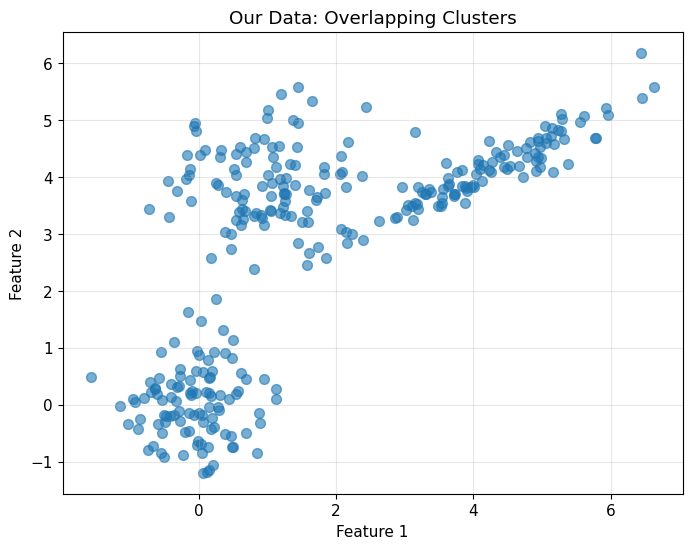
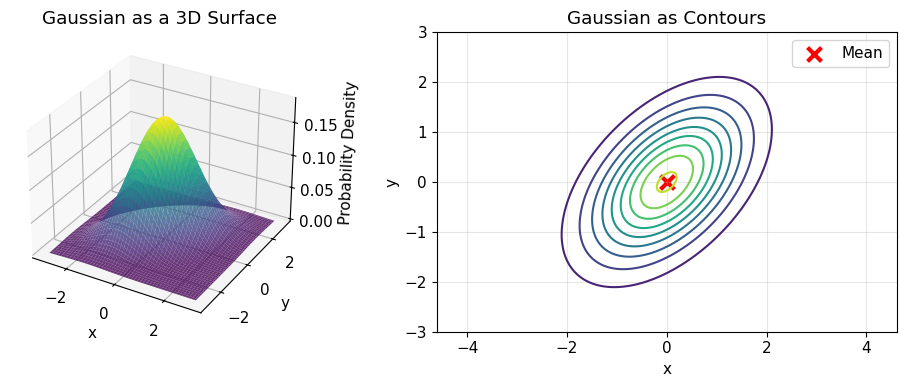
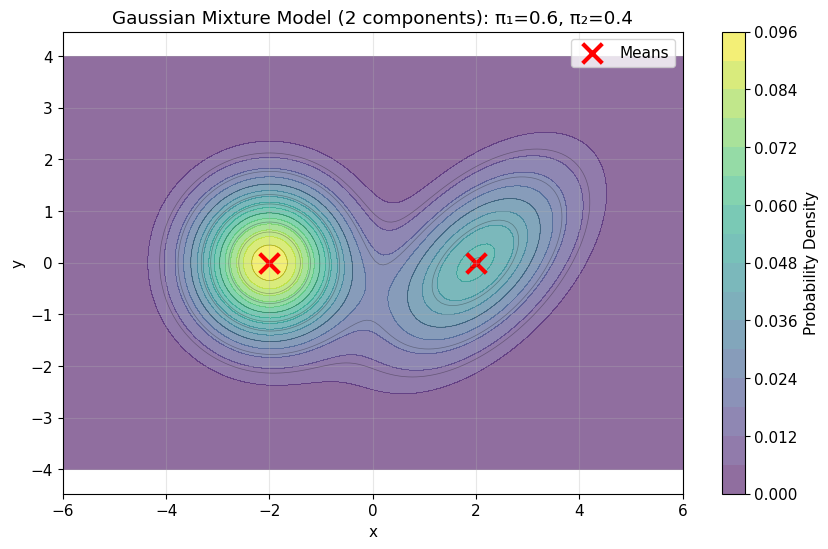
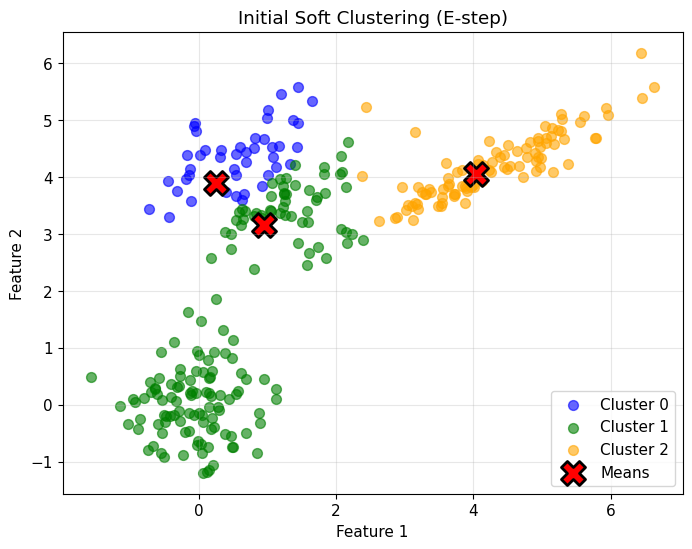
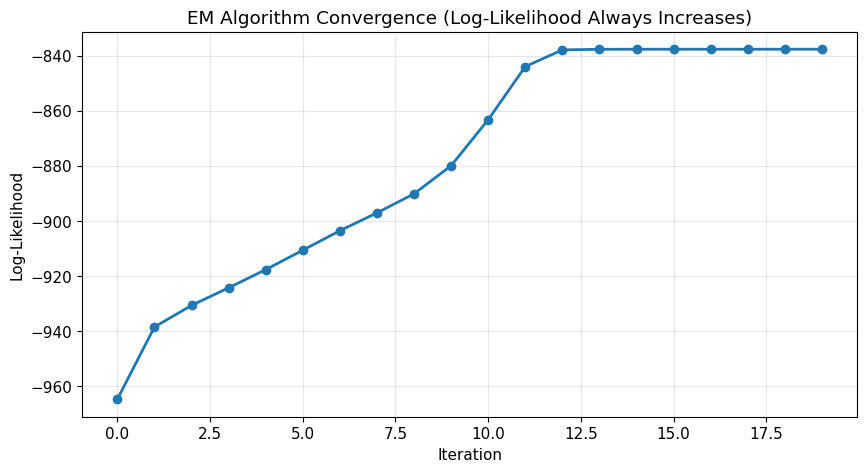
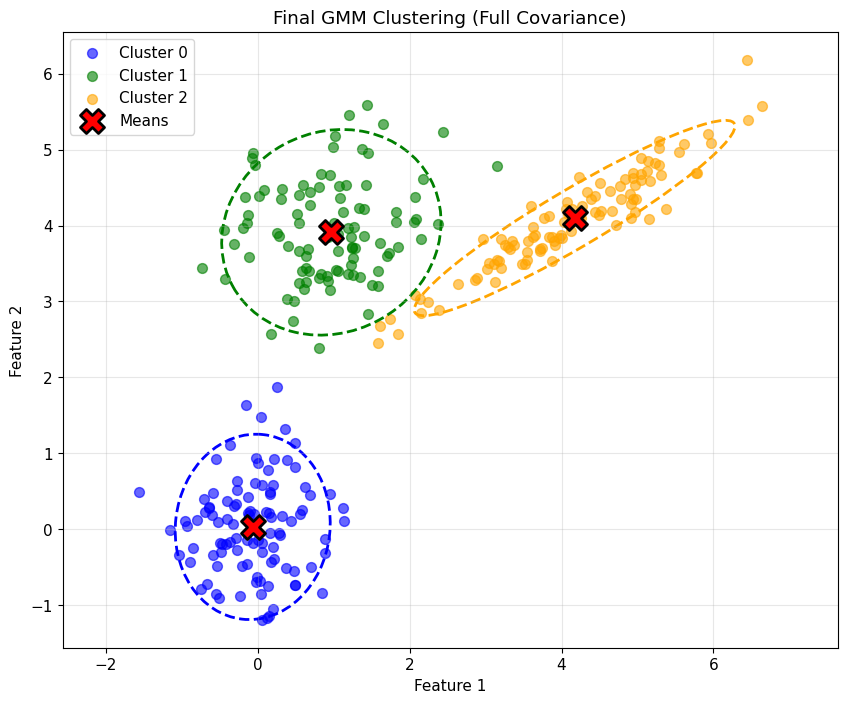
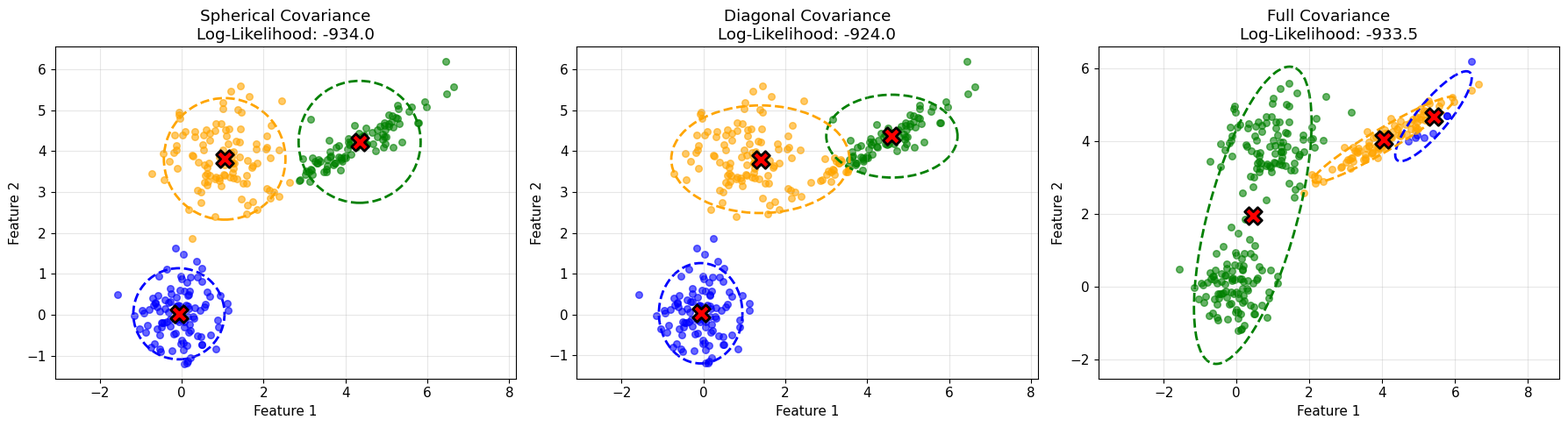
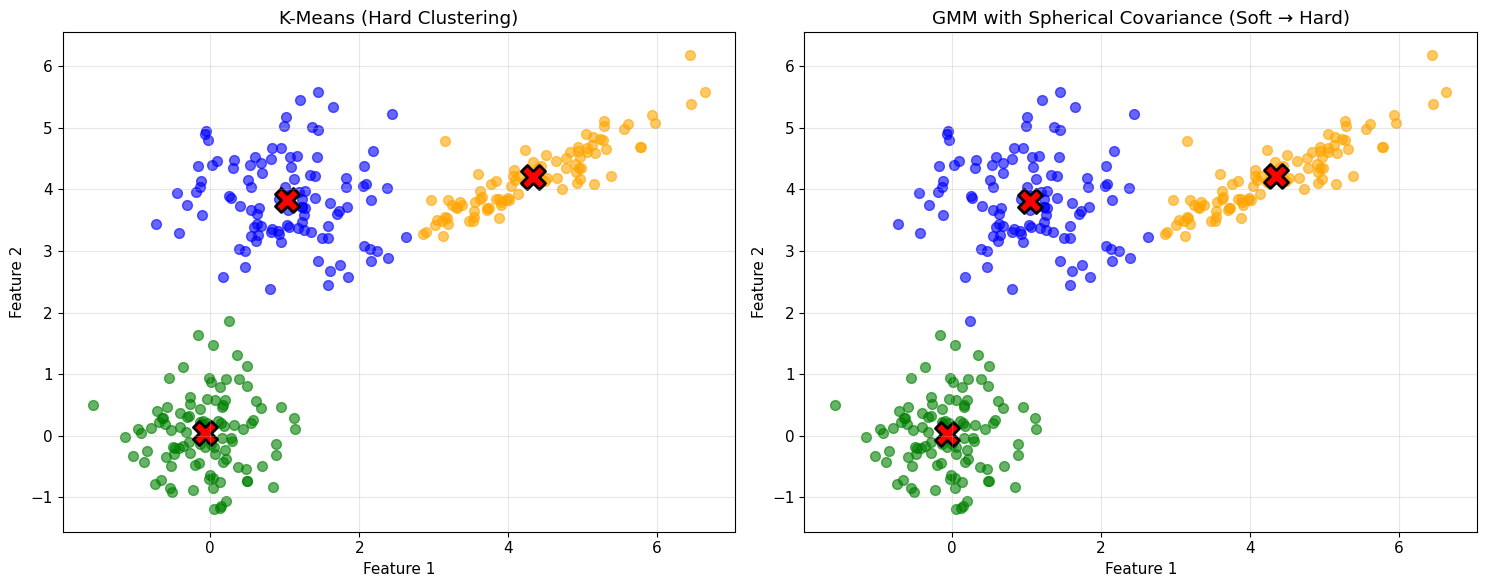
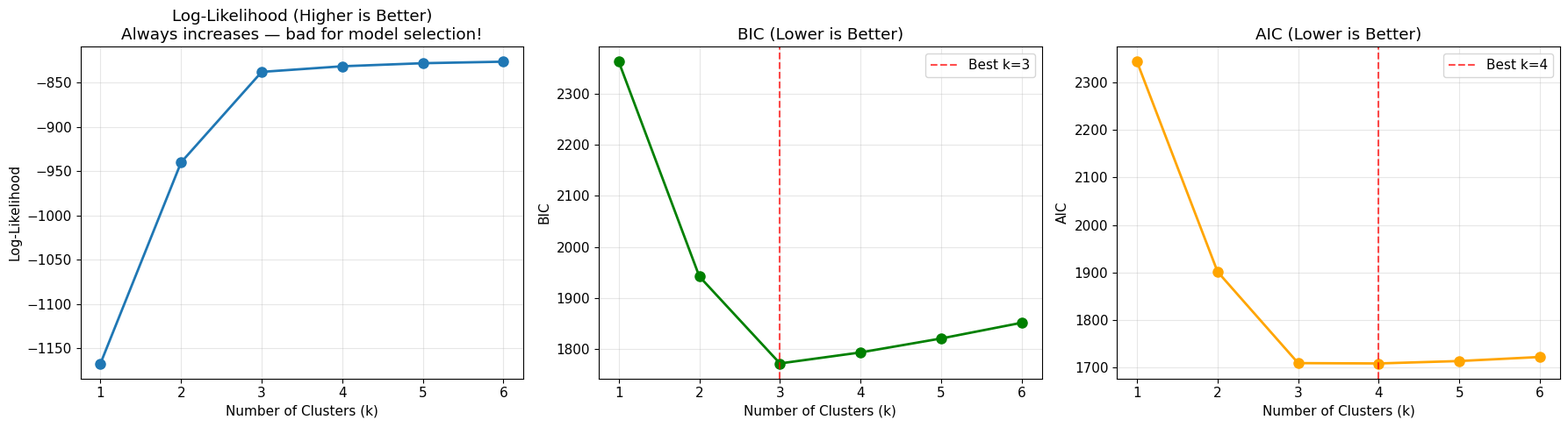
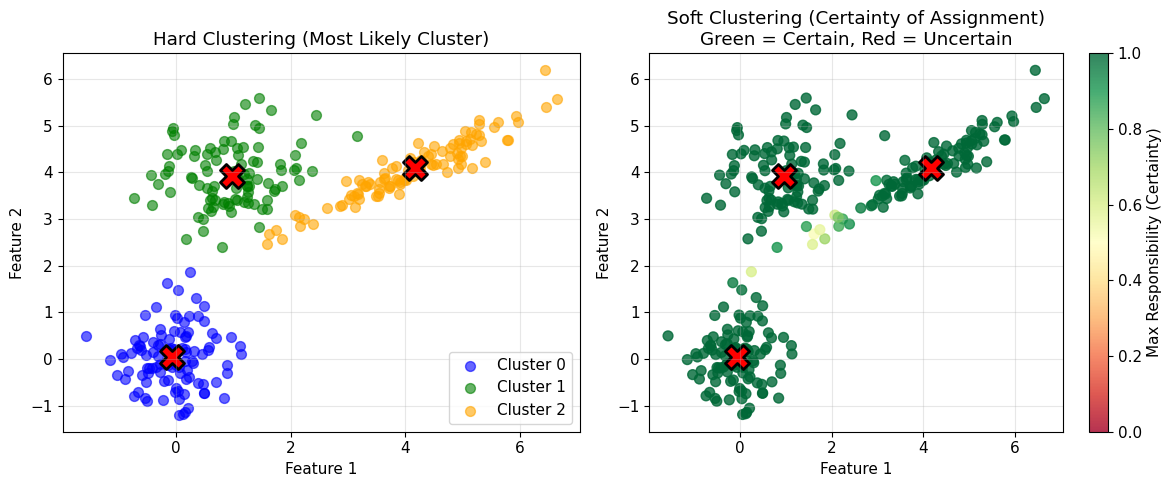

Generate these figures, in order, with matplotlib:
import numpy as np
import matplotlib.pyplot as plt
from matplotlib.patches import Ellipse
from scipy.stats import multivariate_normal
from typing import Tuple, List

# Set random seed for reproducibility
np.random.seed(42)

plt.style.use('default')
plt.rcParams['figure.figsize'] = (10, 6)
plt.rcParams['font.size'] = 11

def generate_gmm_data(n_samples: int = 300, random_state: int = 42) -> np.ndarray:
    """
    Generate synthetic 2D data from a mixture of Gaussians.
    Clusters have different shapes and some overlap.
    
    Args:
        n_samples: Total number of points
        random_state: Random seed
    
    Returns:
        Array of shape (n_samples, 2)
    """
    np.random.seed(random_state)
    
    # Cluster 1: circular, lower-left
    n1 = n_samples // 3
    cluster1 = np.random.randn(n1, 2) * 0.6 + np.array([0, 0])
    
    # Cluster 2: elliptical, upper-right
    n2 = n_samples // 3
    cluster2 = np.random.randn(n2, 2) @ np.array([[1.0, 0.5], [0.5, 0.5]]) + np.array([4, 4])
    
    # Cluster 3: circular, upper-left (overlaps slightly with cluster 1)
    n3 = n_samples - n1 - n2
    cluster3 = np.random.randn(n3, 2) * 0.7 + np.array([1, 4])
    
    return np.vstack([cluster1, cluster2, cluster3])

# Generate dataset
X = generate_gmm_data(n_samples=300)
print(f"Generated {len(X)} data points with shape {X.shape}")

plt.figure(figsize=(8, 6))
plt.scatter(X[:, 0], X[:, 1], alpha=0.6, s=50)
plt.xlabel('Feature 1')
plt.ylabel('Feature 2')
plt.title('Our Data: Overlapping Clusters')
plt.grid(True, alpha=0.3)
plt.show()

# Define a simple Gaussian
mean = np.array([0, 0])
covariance = np.array([[1.0, 0.5], [0.5, 1.0]])  # Positive covariance = diagonal ellipse

# Create a grid for visualization
x_range = np.linspace(-3, 3, 100)
y_range = np.linspace(-3, 3, 100)
X_grid, Y_grid = np.meshgrid(x_range, y_range)
pos = np.dstack((X_grid, Y_grid))

# Evaluate Gaussian at each grid point
rv = multivariate_normal(mean, covariance)
Z = rv.pdf(pos)

# Plot
plt.figure(figsize=(10, 4))

# 3D surface plot
ax1 = plt.subplot(1, 2, 1, projection='3d')
ax1.plot_surface(X_grid, Y_grid, Z, cmap='viridis', alpha=0.8)
ax1.set_xlabel('x')
ax1.set_ylabel('y')
ax1.set_zlabel('Probability Density')
ax1.set_title('Gaussian as a 3D Surface')

# 2D contour plot
ax2 = plt.subplot(1, 2, 2)
ax2.contour(X_grid, Y_grid, Z, levels=10, cmap='viridis')
ax2.scatter([mean[0]], [mean[1]], c='red', s=100, marker='x', linewidths=3, label='Mean')
ax2.set_xlabel('x')
ax2.set_ylabel('y')
ax2.set_title('Gaussian as Contours')
ax2.legend()
ax2.grid(True, alpha=0.3)
ax2.axis('equal')

plt.tight_layout()
plt.show()

# Define two Gaussians
mean1 = np.array([-2, 0])
cov1 = np.array([[1.0, 0.0], [0.0, 1.0]])
weight1 = 0.6

mean2 = np.array([2, 0])
cov2 = np.array([[1.5, 0.8], [0.8, 1.5]])
weight2 = 0.4

# Create grid
x_range = np.linspace(-6, 6, 150)
y_range = np.linspace(-4, 4, 150)
X_grid, Y_grid = np.meshgrid(x_range, y_range)
pos = np.dstack((X_grid, Y_grid))

# Evaluate mixture
rv1 = multivariate_normal(mean1, cov1)
rv2 = multivariate_normal(mean2, cov2)
Z = weight1 * rv1.pdf(pos) + weight2 * rv2.pdf(pos)

# Plot
plt.figure(figsize=(10, 6))
plt.contourf(X_grid, Y_grid, Z, levels=15, cmap='viridis', alpha=0.6)
plt.colorbar(label='Probability Density')
plt.contour(X_grid, Y_grid, Z, levels=10, colors='black', alpha=0.3, linewidths=0.5)
plt.scatter([mean1[0], mean2[0]], [mean1[1], mean2[1]], 
           c='red', s=200, marker='x', linewidths=3, label='Means')
plt.xlabel('x')
plt.ylabel('y')
plt.title(f'Gaussian Mixture Model (2 components): π₁={weight1}, π₂={weight2}')
plt.legend()
plt.grid(True, alpha=0.3)
plt.axis('equal')
plt.show()

def compute_responsibilities(X: np.ndarray, means: np.ndarray, covariances: np.ndarray, 
                            weights: np.ndarray) -> np.ndarray:
    """
    Compute responsibility matrix (soft assignments).
    
    Args:
        X: Data points, shape (n_samples, n_features)
        means: Cluster means, shape (n_clusters, n_features)
        covariances: Cluster covariances, shape (n_clusters, n_features, n_features)
        weights: Mixing coefficients, shape (n_clusters,)
    
    Returns:
        Responsibilities, shape (n_samples, n_clusters)
        Each row sums to 1
    """
    n_samples = X.shape[0]
    n_clusters = means.shape[0]
    
    # Compute weighted likelihoods for each cluster
    weighted_likelihoods = np.zeros((n_samples, n_clusters))
    for k in range(n_clusters):
        rv = multivariate_normal(means[k], covariances[k])
        weighted_likelihoods[:, k] = weights[k] * rv.pdf(X)
    
    # Normalize to get responsibilities (sum to 1 across clusters)
    responsibilities = weighted_likelihoods / weighted_likelihoods.sum(axis=1, keepdims=True)
    
    return responsibilities

# Test with a few points
test_points = np.array([
    [-2, 0],   # Near cluster 1
    [2, 0],    # Near cluster 2
    [0, 0],    # Between clusters
])

means = np.array([mean1, mean2])
covariances = np.array([cov1, cov2])
weights = np.array([weight1, weight2])

responsibilities = compute_responsibilities(test_points, means, covariances, weights)

print("Responsibilities (each row sums to 1):")
print(responsibilities)
print("\nInterpretation:")
for i, point in enumerate(test_points):
    print(f"Point {point}: {responsibilities[i, 0]:.1%} cluster 1, {responsibilities[i, 1]:.1%} cluster 2")

# Initialize random parameters
np.random.seed(42)
k = 3
n_features = X.shape[1]

# Random means from data
initial_means = X[np.random.choice(len(X), k, replace=False)]

# Identity covariances (spherical)
initial_covariances = np.array([np.eye(n_features) for _ in range(k)])

# Uniform weights
initial_weights = np.ones(k) / k

# Compute initial responsibilities
responsibilities = compute_responsibilities(X, initial_means, initial_covariances, initial_weights)

# Get hard assignments for visualization (argmax of responsibilities)
hard_labels = np.argmax(responsibilities, axis=1)

print(f"Responsibilities shape: {responsibilities.shape}")
print(f"Example responsibilities for first point: {responsibilities[0]}")
print(f"Sum to 1? {responsibilities[0].sum():.6f}")

colors = ['blue', 'green', 'orange', 'purple', 'brown']

plt.figure(figsize=(8, 6))
for i in range(k):
    cluster_points = X[hard_labels == i]
    plt.scatter(cluster_points[:, 0], cluster_points[:, 1],
               alpha=0.6, s=50, c=colors[i], label=f'Cluster {i}')

plt.scatter(initial_means[:, 0], initial_means[:, 1],
           c='red', marker='X', s=300, edgecolors='black', linewidths=2,
           label='Means')
plt.xlabel('Feature 1')
plt.ylabel('Feature 2')
plt.title('Initial Soft Clustering (E-step)')
plt.legend()
plt.grid(True, alpha=0.3)
plt.show()

def m_step(X: np.ndarray, responsibilities: np.ndarray, cov_type: str = 'full') -> Tuple[np.ndarray, np.ndarray, np.ndarray]:
    """
    Maximization step: update parameters given responsibilities.
    
    Args:
        X: Data points, shape (n_samples, n_features)
        responsibilities: Soft assignments, shape (n_samples, n_clusters)
        cov_type: 'full', 'diagonal', or 'spherical'
    
    Returns:
        means: Updated means
        covariances: Updated covariances
        weights: Updated mixing coefficients
    """
    n_samples, n_features = X.shape
    n_clusters = responsibilities.shape[1]
    
    # Effective cluster sizes
    N_k = responsibilities.sum(axis=0)  # Shape: (n_clusters,)
    
    # Update weights
    weights = N_k / n_samples
    
    # Update means (weighted average)
    means = (responsibilities.T @ X) / N_k[:, np.newaxis]  # Shape: (n_clusters, n_features)
    
    # Update covariances
    covariances = np.zeros((n_clusters, n_features, n_features))
    for k in range(n_clusters):
        diff = X - means[k]  # Shape: (n_samples, n_features)
        weighted_diff = responsibilities[:, k:k+1] * diff  # Shape: (n_samples, n_features)
        covariances[k] = (weighted_diff.T @ diff) / N_k[k]
        
        # Apply covariance type constraints
        if cov_type == 'spherical':
            # Spherical: scalar * identity (same variance in all directions)
            variance = np.trace(covariances[k]) / n_features
            covariances[k] = variance * np.eye(n_features)
        elif cov_type == 'diagonal':
            # Diagonal: different variances, no covariance
            covariances[k] = np.diag(np.diag(covariances[k]))
        # 'full': use as-is (default)
        
        # Add small regularization for numerical stability
        covariances[k] += 1e-6 * np.eye(n_features)
    
    return means, covariances, weights

# Perform M-step with our initial responsibilities
new_means, new_covariances, new_weights = m_step(X, responsibilities, cov_type='full')

print(f"Updated means:\n{new_means}")
print(f"\nUpdated weights: {new_weights}")
print(f"\nUpdated covariance for cluster 0:\n{new_covariances[0]}")

def compute_log_likelihood(X: np.ndarray, means: np.ndarray, covariances: np.ndarray, 
                          weights: np.ndarray) -> float:
    """
    Compute log-likelihood of data given model parameters.
    
    Returns:
        Log-likelihood (higher is better)
    """
    n_samples = X.shape[0]
    n_clusters = means.shape[0]
    
    # Compute weighted likelihoods
    weighted_likelihoods = np.zeros((n_samples, n_clusters))
    for k in range(n_clusters):
        rv = multivariate_normal(means[k], covariances[k])
        weighted_likelihoods[:, k] = weights[k] * rv.pdf(X)
    
    # Sum across clusters and take log
    return np.log(weighted_likelihoods.sum(axis=1) + 1e-10).sum()


def gmm_em(X: np.ndarray, k: int, cov_type: str = 'full', max_iters: int = 100, 
          tolerance: float = 1e-4) -> Tuple[np.ndarray, np.ndarray, np.ndarray, List]:
    """
    Fit Gaussian Mixture Model using EM algorithm.
    
    Args:
        X: Data points
        k: Number of clusters
        cov_type: 'full', 'diagonal', or 'spherical'
        max_iters: Maximum iterations
        tolerance: Convergence threshold for log-likelihood
    
    Returns:
        means, covariances, weights, history
    """
    n_samples, n_features = X.shape
    
    # Initialize parameters
    means = X[np.random.choice(n_samples, k, replace=False)]
    covariances = np.array([np.eye(n_features) for _ in range(k)])
    weights = np.ones(k) / k
    
    log_likelihoods = []
    history = []
    
    for iteration in range(max_iters):
        # E-step: compute responsibilities
        responsibilities = compute_responsibilities(X, means, covariances, weights)
        
        # M-step: update parameters
        means, covariances, weights = m_step(X, responsibilities, cov_type)
        
        # Compute log-likelihood
        log_likelihood = compute_log_likelihood(X, means, covariances, weights)
        log_likelihoods.append(log_likelihood)
        
        # Save history
        history.append({
            'means': means.copy(),
            'covariances': covariances.copy(),
            'weights': weights.copy(),
            'responsibilities': responsibilities.copy(),
            'log_likelihood': log_likelihood
        })
        
        # Check convergence
        if iteration > 0:
            improvement = log_likelihoods[-1] - log_likelihoods[-2]
            if improvement < tolerance:
                print(f"Converged after {iteration + 1} iterations")
                break
    else:
        print(f"Reached maximum iterations ({max_iters})")
    
    return means, covariances, weights, history

# Fit GMM to our data
final_means, final_covariances, final_weights, history = gmm_em(X, k=3, cov_type='full')

print(f"\nFinal means:\n{final_means}")
print(f"\nFinal weights: {final_weights}")

# Extract log-likelihoods
log_likelihoods = [h['log_likelihood'] for h in history]

plt.figure(figsize=(10, 5))
plt.plot(range(len(log_likelihoods)), log_likelihoods, marker='o', linewidth=2)
plt.xlabel('Iteration')
plt.ylabel('Log-Likelihood')
plt.title('EM Algorithm Convergence (Log-Likelihood Always Increases)')
plt.grid(True, alpha=0.3)
plt.show()

def plot_gmm_result(X: np.ndarray, means: np.ndarray, covariances: np.ndarray, 
                   responsibilities: np.ndarray, title: str = 'GMM Result'):
    """
    Plot GMM clustering result with ellipses showing covariances.
    """
    k = means.shape[0]
    hard_labels = np.argmax(responsibilities, axis=1)
    
    plt.figure(figsize=(10, 8))
    
    # Plot points colored by cluster
    for i in range(k):
        cluster_points = X[hard_labels == i]
        plt.scatter(cluster_points[:, 0], cluster_points[:, 1],
                   alpha=0.6, s=50, c=colors[i], label=f'Cluster {i}')
    
    # Plot means
    plt.scatter(means[:, 0], means[:, 1],
               c='red', marker='X', s=300, edgecolors='black', linewidths=2,
               label='Means', zorder=10)
    
    # Plot covariance ellipses (2 standard deviations)
    for i in range(k):
        # Compute eigenvalues and eigenvectors
        eigenvalues, eigenvectors = np.linalg.eigh(covariances[i])
        angle = np.degrees(np.arctan2(eigenvectors[1, 0], eigenvectors[0, 0]))
        width, height = 2 * 2 * np.sqrt(eigenvalues)  # 2 std devs
        
        ellipse = Ellipse(means[i], width, height, angle=angle,
                         facecolor='none', edgecolor=colors[i], linewidth=2, linestyle='--')
        plt.gca().add_patch(ellipse)
    
    plt.xlabel('Feature 1')
    plt.ylabel('Feature 2')
    plt.title(title)
    plt.legend()
    plt.grid(True, alpha=0.3)
    plt.axis('equal')
    plt.show()

# Plot final result
final_responsibilities = history[-1]['responsibilities']
plot_gmm_result(X, final_means, final_covariances, final_responsibilities, 
               'Final GMM Clustering (Full Covariance)')

# Fit GMMs with different covariance types
cov_types = ['spherical', 'diagonal', 'full']
results = {}

for cov_type in cov_types:
    print(f"\nFitting GMM with {cov_type} covariance...")
    means, covariances, weights, hist = gmm_em(X, k=3, cov_type=cov_type, max_iters=50)
    results[cov_type] = {
        'means': means,
        'covariances': covariances,
        'weights': weights,
        'responsibilities': hist[-1]['responsibilities'],
        'log_likelihood': hist[-1]['log_likelihood']
    }
    print(f"Final log-likelihood: {results[cov_type]['log_likelihood']:.2f}")

fig, axes = plt.subplots(1, 3, figsize=(18, 5))

for idx, cov_type in enumerate(cov_types):
    ax = axes[idx]
    result = results[cov_type]
    
    hard_labels = np.argmax(result['responsibilities'], axis=1)
    
    # Plot points
    for i in range(k):
        cluster_points = X[hard_labels == i]
        ax.scatter(cluster_points[:, 0], cluster_points[:, 1],
                  alpha=0.6, s=30, c=colors[i])
    
    # Plot means
    ax.scatter(result['means'][:, 0], result['means'][:, 1],
              c='red', marker='X', s=200, edgecolors='black', linewidths=2, zorder=10)
    
    # Plot ellipses
    for i in range(k):
        eigenvalues, eigenvectors = np.linalg.eigh(result['covariances'][i])
        angle = np.degrees(np.arctan2(eigenvectors[1, 0], eigenvectors[0, 0]))
        width, height = 2 * 2 * np.sqrt(eigenvalues)
        
        ellipse = Ellipse(result['means'][i], width, height, angle=angle,
                         facecolor='none', edgecolor=colors[i], linewidth=2, linestyle='--')
        ax.add_patch(ellipse)
    
    ax.set_xlabel('Feature 1')
    ax.set_ylabel('Feature 2')
    ax.set_title(f'{cov_type.capitalize()} Covariance\nLog-Likelihood: {result["log_likelihood"]:.1f}')
    ax.grid(True, alpha=0.3)
    ax.axis('equal')

plt.tight_layout()
plt.show()

# Implement simple k-means for comparison
def simple_kmeans(X: np.ndarray, k: int, max_iters: int = 50) -> Tuple[np.ndarray, np.ndarray]:
    """
    Simple k-means implementation.
    """
    # Initialize
    means = X[np.random.choice(len(X), k, replace=False)]
    
    for _ in range(max_iters):
        # Assign
        distances = np.linalg.norm(X[:, np.newaxis] - means, axis=2)
        labels = np.argmin(distances, axis=1)
        
        # Update
        new_means = np.array([X[labels == i].mean(axis=0) for i in range(k)])
        
        # Check convergence
        if np.allclose(means, new_means):
            break
        means = new_means
    
    return means, labels

# Run k-means
np.random.seed(42)
kmeans_means, kmeans_labels = simple_kmeans(X, k=3)

# Run GMM with spherical covariance (simulating k-means)
np.random.seed(42)
gmm_means, gmm_covariances, gmm_weights, gmm_history = gmm_em(X, k=3, cov_type='spherical', max_iters=50)
gmm_responsibilities = gmm_history[-1]['responsibilities']
gmm_labels = np.argmax(gmm_responsibilities, axis=1)

print("K-means cluster assignments (first 20 points):")
print(kmeans_labels[:20])
print("\nGMM cluster assignments (first 20 points):")
print(gmm_labels[:20])
print("\nAre they similar? (Labels might be permuted)")

fig, axes = plt.subplots(1, 2, figsize=(15, 6))

# K-means
ax = axes[0]
for i in range(k):
    cluster_points = X[kmeans_labels == i]
    ax.scatter(cluster_points[:, 0], cluster_points[:, 1],
              alpha=0.6, s=50, c=colors[i])
ax.scatter(kmeans_means[:, 0], kmeans_means[:, 1],
          c='red', marker='X', s=300, edgecolors='black', linewidths=2)
ax.set_xlabel('Feature 1')
ax.set_ylabel('Feature 2')
ax.set_title('K-Means (Hard Clustering)')
ax.grid(True, alpha=0.3)

# GMM with spherical covariance
ax = axes[1]
for i in range(k):
    cluster_points = X[gmm_labels == i]
    ax.scatter(cluster_points[:, 0], cluster_points[:, 1],
              alpha=0.6, s=50, c=colors[i])
ax.scatter(gmm_means[:, 0], gmm_means[:, 1],
          c='red', marker='X', s=300, edgecolors='black', linewidths=2)
ax.set_xlabel('Feature 1')
ax.set_ylabel('Feature 2')
ax.set_title('GMM with Spherical Covariance (Soft → Hard)')
ax.grid(True, alpha=0.3)

plt.tight_layout()
plt.show()

def count_parameters(n_clusters: int, n_features: int, cov_type: str) -> int:
    """
    Count number of free parameters in GMM.
    
    Parameters:
    - Means: k * d
    - Weights: k - 1 (sum to 1 constraint)
    - Covariances: depends on type
    """
    # Means
    n_params = n_clusters * n_features
    
    # Weights (k-1 due to sum-to-1 constraint)
    n_params += (n_clusters - 1)
    
    # Covariances
    if cov_type == 'spherical':
        n_params += n_clusters  # One variance per cluster
    elif cov_type == 'diagonal':
        n_params += n_clusters * n_features  # d variances per cluster
    elif cov_type == 'full':
        n_params += n_clusters * n_features * (n_features + 1) // 2  # Symmetric matrix
    
    return n_params


def compute_bic_aic(X: np.ndarray, log_likelihood: float, n_clusters: int, 
                   cov_type: str) -> Tuple[float, float]:
    """
    Compute BIC and AIC for a fitted GMM.
    
    Returns:
        (BIC, AIC) — lower is better
    """
    n_samples, n_features = X.shape
    n_params = count_parameters(n_clusters, n_features, cov_type)
    
    bic = -2 * log_likelihood + n_params * np.log(n_samples)
    aic = -2 * log_likelihood + 2 * n_params
    
    return bic, aic

# Test on our fitted model
final_log_likelihood = history[-1]['log_likelihood']
bic, aic = compute_bic_aic(X, final_log_likelihood, n_clusters=3, cov_type='full')

n_params = count_parameters(3, X.shape[1], 'full')
print(f"Number of parameters (k=3, full covariance): {n_params}")
print(f"Log-likelihood: {final_log_likelihood:.2f}")
print(f"BIC: {bic:.2f} (lower is better)")
print(f"AIC: {aic:.2f} (lower is better)")

# Try different values of k
k_values = range(1, 7)
bic_scores = []
aic_scores = []
log_likelihoods_for_k = []

for k_val in k_values:
    print(f"Fitting k={k_val}...", end=' ')
    means, covariances, weights, hist = gmm_em(X, k=k_val, cov_type='full', max_iters=50)
    log_likelihood = hist[-1]['log_likelihood']
    bic, aic = compute_bic_aic(X, log_likelihood, k_val, 'full')
    
    log_likelihoods_for_k.append(log_likelihood)
    bic_scores.append(bic)
    aic_scores.append(aic)
    
    print(f"Log-likelihood: {log_likelihood:.2f}, BIC: {bic:.2f}, AIC: {aic:.2f}")

fig, axes = plt.subplots(1, 3, figsize=(18, 5))

# Log-likelihood (higher is better)
axes[0].plot(k_values, log_likelihoods_for_k, marker='o', linewidth=2, markersize=8)
axes[0].set_xlabel('Number of Clusters (k)')
axes[0].set_ylabel('Log-Likelihood')
axes[0].set_title('Log-Likelihood (Higher is Better)\nAlways increases — bad for model selection!')
axes[0].grid(True, alpha=0.3)
axes[0].set_xticks(k_values)

# BIC (lower is better)
best_bic_k = k_values[np.argmin(bic_scores)]
axes[1].plot(k_values, bic_scores, marker='o', linewidth=2, markersize=8, color='green')
axes[1].axvline(x=best_bic_k, color='red', linestyle='--', alpha=0.7, label=f'Best k={best_bic_k}')
axes[1].set_xlabel('Number of Clusters (k)')
axes[1].set_ylabel('BIC')
axes[1].set_title('BIC (Lower is Better)')
axes[1].legend()
axes[1].grid(True, alpha=0.3)
axes[1].set_xticks(k_values)

# AIC (lower is better)
best_aic_k = k_values[np.argmin(aic_scores)]
axes[2].plot(k_values, aic_scores, marker='o', linewidth=2, markersize=8, color='orange')
axes[2].axvline(x=best_aic_k, color='red', linestyle='--', alpha=0.7, label=f'Best k={best_aic_k}')
axes[2].set_xlabel('Number of Clusters (k)')
axes[2].set_ylabel('AIC')
axes[2].set_title('AIC (Lower is Better)')
axes[2].legend()
axes[2].grid(True, alpha=0.3)
axes[2].set_xticks(k_values)

plt.tight_layout()
plt.show()

print(f"\nBest k according to BIC: {best_bic_k}")
print(f"Best k according to AIC: {best_aic_k}")

# Compute max responsibility for each point (certainty)
max_responsibilities = final_responsibilities.max(axis=1)

# Points with low max responsibility are uncertain (sit between clusters)
hard_labels = np.argmax(final_responsibilities, axis=1)

plt.figure(figsize=(12, 5))

# Left: colored by cluster
ax1 = plt.subplot(1, 2, 1)
for i in range(k):
    cluster_points = X[hard_labels == i]
    ax1.scatter(cluster_points[:, 0], cluster_points[:, 1],
               alpha=0.6, s=50, c=colors[i], label=f'Cluster {i}')
ax1.scatter(final_means[:, 0], final_means[:, 1],
           c='red', marker='X', s=300, edgecolors='black', linewidths=2)
ax1.set_xlabel('Feature 1')
ax1.set_ylabel('Feature 2')
ax1.set_title('Hard Clustering (Most Likely Cluster)')
ax1.legend()
ax1.grid(True, alpha=0.3)

# Right: colored by certainty
ax2 = plt.subplot(1, 2, 2)
scatter = ax2.scatter(X[:, 0], X[:, 1], c=max_responsibilities, 
                     cmap='RdYlGn', s=50, alpha=0.8, vmin=0, vmax=1)
ax2.scatter(final_means[:, 0], final_means[:, 1],
           c='red', marker='X', s=300, edgecolors='black', linewidths=2)
plt.colorbar(scatter, ax=ax2, label='Max Responsibility (Certainty)')
ax2.set_xlabel('Feature 1')
ax2.set_ylabel('Feature 2')
ax2.set_title('Soft Clustering (Certainty of Assignment)\nGreen = Certain, Red = Uncertain')
ax2.grid(True, alpha=0.3)

plt.tight_layout()
plt.show()

# Find most uncertain points
uncertain_indices = np.argsort(max_responsibilities)[:5]
print("\nMost uncertain points (could belong to multiple clusters):")
for idx in uncertain_indices:
    print(f"Point {X[idx]}: responsibilities = {final_responsibilities[idx]}")
